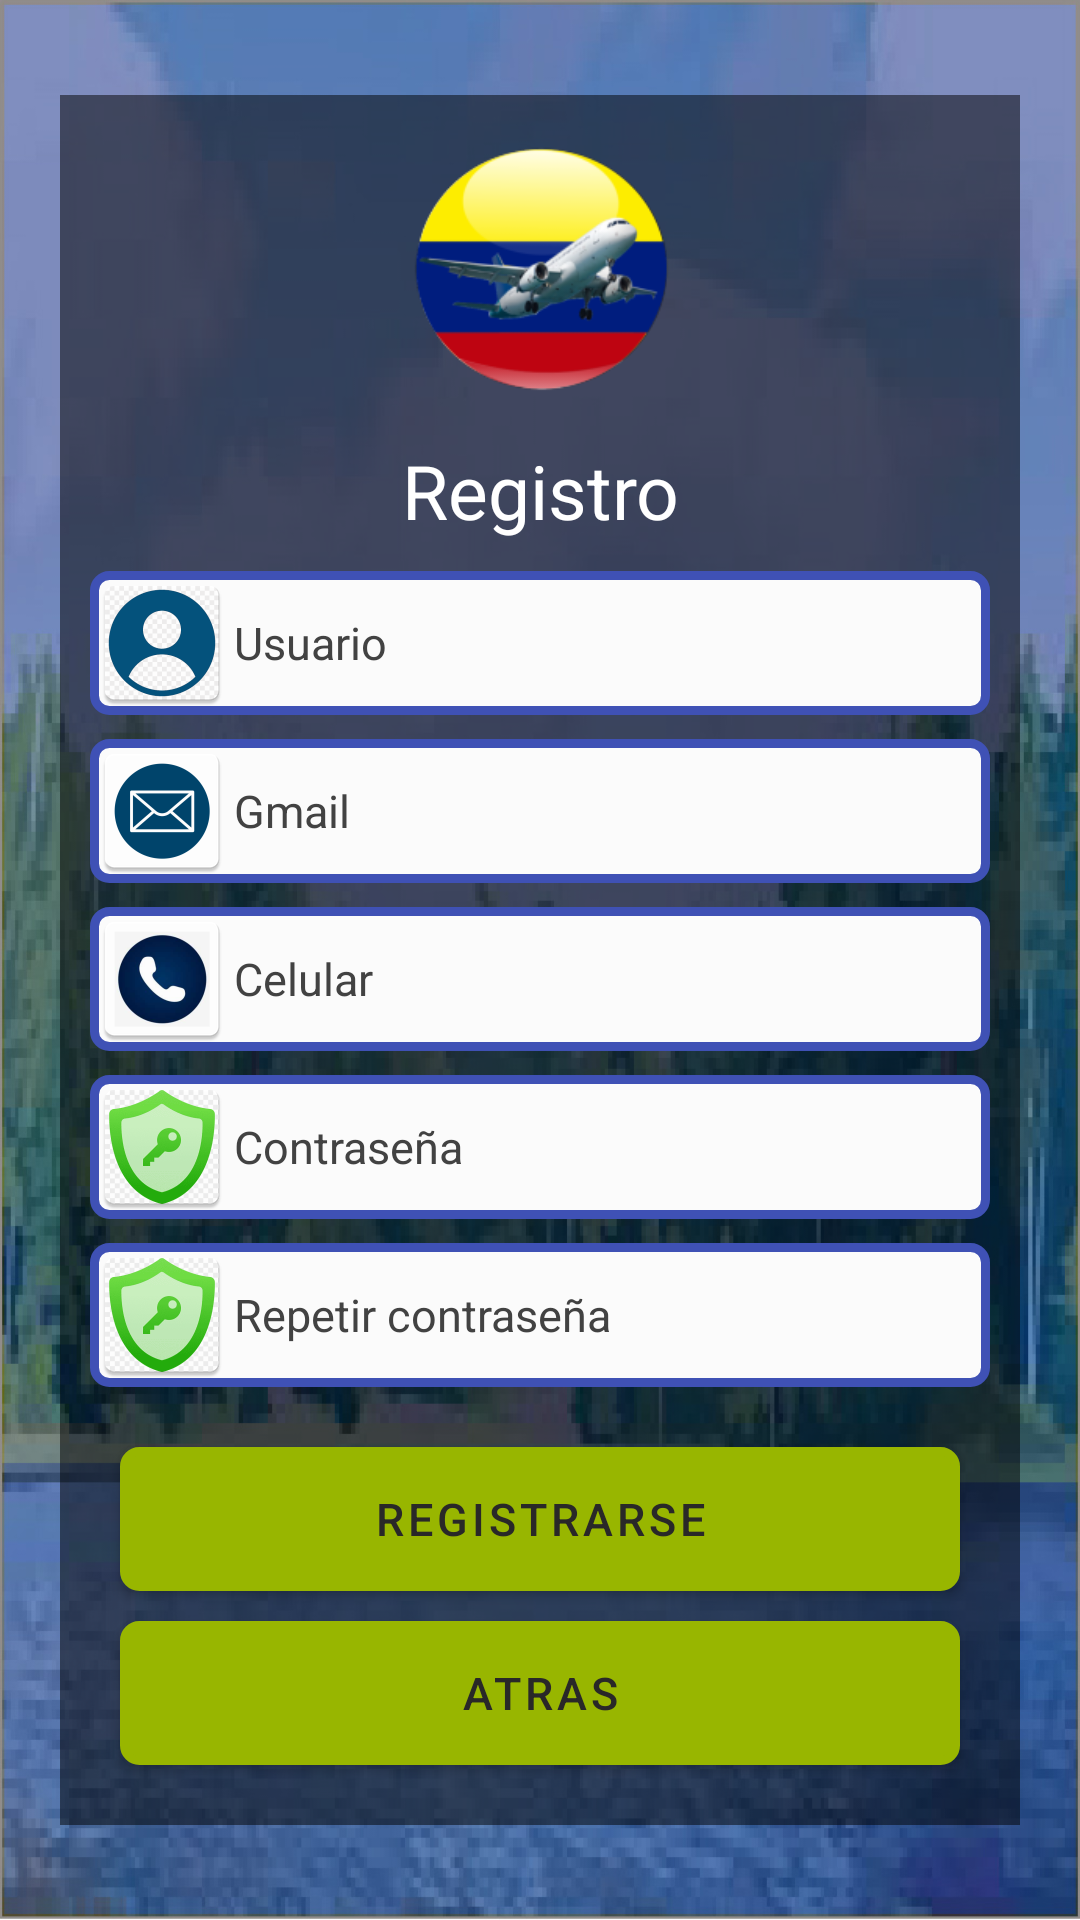

This screen was rendered from an Android layout file. Write that file and the resources it references.
<!-- AndroidManifest.xml: application theme Theme.MyApplication3 -->
<!-- res/layout/activity_registro.xml -->
<?xml version="1.0" encoding="utf-8"?>
<LinearLayout
    xmlns:android="http://schemas.android.com/apk/res/android"
    xmlns:app="http://schemas.android.com/apk/res-auto"
    xmlns:tools="http://schemas.android.com/tools"
    android:layout_width="match_parent"
    android:layout_height="match_parent"
    android:background="@drawable/fondo3"
    android:orientation="vertical"
    android:gravity="center_vertical"
    tools:context=".Registro">

    <LinearLayout
        android:layout_width="match_parent"
        android:layout_height="wrap_content"
        android:orientation="vertical"
        android:layout_marginRight="20sp"
        android:layout_marginLeft="20sp"
        android:gravity="center_horizontal"
        android:background="#80000000"
        >

        <ImageView
            android:id="@+id/imageView3"
            android:layout_width="100dp"
            android:layout_height="100dp"
            android:layout_marginBottom="5dp"
            android:contentDescription="@string/logo"
            app:layout_constraintBottom_toTopOf="@+id/et_user_registro"
            app:layout_constraintEnd_toEndOf="parent"
            app:layout_constraintHorizontal_bias="0.497"
            app:layout_constraintStart_toStartOf="parent"
            app:srcCompat="@mipmap/logo_001"
            tools:ignore="MissingConstraints"
            android:layout_marginTop="10sp"
            />

        <TextView
            android:layout_width="match_parent"
            android:layout_height="wrap_content"
            android:layout_marginBottom="10sp"
            android:gravity="center"
            android:text="Registro"
            android:textColor="#FFFFFF"
            android:textSize="25sp" />

        <EditText
            android:id="@+id/et_user_registro"
            android:layout_width="match_parent"
            android:layout_height="wrap_content"
            android:layout_marginBottom="8dp"
            android:background="@drawable/bordes_redondos_edti"
            android:drawableLeft="@mipmap/ic_launcher_user"
            android:ems="10"
            android:hint="@string/userName"
            android:layout_marginLeft="10sp"
            android:layout_marginRight="10sp"
            android:importantForAutofill="no"
            android:textColor="@color/black"
            android:inputType="textPersonName"
            android:textColorHint="@color/cardview_dark_background"
            android:textSize="15sp"
            tools:ignore="MissingConstraints"
            android:drawableStart="@mipmap/ic_launcher_user" />

        <EditText
            android:id="@+id/et_gmail_registro"
            android:layout_width="match_parent"
            android:layout_height="wrap_content"
            android:layout_marginBottom="8dp"
            android:background="@drawable/bordes_redondos_edti"
            android:drawableLeft="@mipmap/ic_launcher_correo"
            android:ems="10"
            android:hint="@string/txt_email"
            android:layout_marginLeft="10sp"
            android:layout_marginRight="10sp"
            android:importantForAutofill="no"
            android:inputType="textEmailAddress"
            android:textColor="#000000"
            android:textColorHint="@color/cardview_dark_background"
            android:textSize="15sp"
            tools:ignore="MissingConstraints"
            android:drawableStart="@mipmap/ic_launcher_correo" />

        <EditText
            android:id="@+id/et_telefono_registro"
            android:layout_width="match_parent"
            android:layout_height="wrap_content"
            android:layout_marginBottom="8dp"
            android:background="@drawable/bordes_redondos_edti"
            android:drawableLeft="@mipmap/ic_launcher_telefono"
            android:ems="10"
            android:hint="@string/txt_numero"
            android:importantForAutofill="no"
            android:inputType="phone"
            android:textColor="#000000"
            android:textColorHint="@color/cardview_dark_background"
            android:textSize="15sp"
            tools:ignore="MissingConstraints"
            android:drawableStart="@mipmap/ic_launcher_telefono"
            android:layout_marginLeft="10sp"
            android:layout_marginRight="10sp"
            />

        <EditText
            android:id="@+id/et_contraseña_registro"
            android:layout_width="match_parent"
            android:layout_height="wrap_content"
            android:layout_marginBottom="8dp"
            android:background="@drawable/bordes_redondos_edti"
            android:drawableLeft="@mipmap/ic_launcher_clave"
            android:ems="10"
            android:hint="@string/txt_password"
            android:importantForAutofill="no"
            android:inputType="textPassword"
            android:textColor="#000000"
            android:textColorHint="@color/cardview_dark_background"
            android:textSize="15sp"
            tools:ignore="MissingConstraints"
            android:drawableStart="@mipmap/ic_launcher_clave"
            android:layout_marginLeft="10sp"
            android:layout_marginRight="10sp"
            />

        <EditText
            android:id="@+id/et_r_password_registro"
            android:layout_width="match_parent"
            android:layout_height="wrap_content"
            android:layout_marginBottom="20dp"
            android:background="@drawable/bordes_redondos_edti"
            android:drawableLeft="@mipmap/ic_launcher_clave"
            android:ems="10"
            android:hint="@string/txt_repetir_password"
            android:importantForAutofill="no"
            android:inputType="textPassword"
            android:textColor="#000000"
            android:textColorHint="@color/cardview_dark_background"
            android:textSize="15sp"
            tools:ignore="MissingConstraints"
            android:drawableStart="@mipmap/ic_launcher_clave"
            android:layout_marginLeft="10sp"
            android:layout_marginRight="10sp"
            />

        <Button
            android:id="@+id/btn_registrarse_registro"
            android:layout_width="match_parent"
            android:layout_height="wrap_content"
            android:layout_marginLeft="20sp"
            android:layout_marginRight="20sp"
            android:layout_marginBottom="10dp"
            android:background="@drawable/bordes_redondos"
            android:fontFamily="sans-serif-medium"
            android:text="@string/btn_reg"
            android:textColor="#292828"
            android:textSize="15sp"
            tools:ignore="MissingConstraints"
            tools:targetApi="lollipop"
            />

        <Button
            android:id="@+id/btn_atras"
            android:layout_width="match_parent"
            android:layout_height="wrap_content"
            android:layout_marginLeft="20sp"
            android:layout_marginRight="20sp"
            android:layout_marginBottom="20sp"
            android:background="@drawable/bordes_redondos"
            android:fontFamily="sans-serif-medium"
            android:text="@string/btn_atras"
            android:textColor="#292828"
            android:textSize="15sp"
            tools:ignore="MissingConstraints"
            tools:targetApi="lollipop" />

    </LinearLayout>



</LinearLayout>
<!-- resources referenced by this layout -->
<resources>
  <color name="black">#FF000000</color>
  <!-- drawable bordes_redondos (drawable) -->
  <selector xmlns:android="http://schemas.android.com/apk/res/android" >
      <item >
          <shape android:shape="rectangle"  >
              <corners android:radius="5dip" />
              <stroke android:width="3dip" android:color="#6FCC03" />
              <solid android:color="#9ec46e" />
              
  
          </shape>
      </item>
  </selector>
  <!-- drawable bordes_redondos_edti (drawable) -->
  <selector xmlns:android="http://schemas.android.com/apk/res/android" >
      <item >
          <shape android:shape="rectangle"  >
              <corners android:radius="5dip" />
              <stroke android:width="3dip" android:color="#3F51B5" />
              <solid android:color="#FBFBFB" />
              
          </shape>
      </item>
  </selector>
  <!-- drawable fondo3: jpg bitmap (drawable, 276847 bytes) -->
  <!-- mipmap ic_launcher_clave: png bitmap (mipmap-hdpi, 5297 bytes) -->
  <!-- mipmap ic_launcher_correo: png bitmap (mipmap-hdpi, 2023 bytes) -->
  <!-- mipmap ic_launcher_telefono: png bitmap (mipmap-hdpi, 4452 bytes) -->
  <!-- mipmap ic_launcher_user: png bitmap (mipmap-hdpi, 4507 bytes) -->
  <!-- mipmap logo_001: png bitmap (mipmap-mdpi, 20319 bytes) -->
  <string name="btn_atras">Atras</string>
  <string name="btn_reg">Registrarse</string>
  <string name="logo">img_logo</string>
  <string name="txt_email">Gmail</string>
  <string name="txt_numero">Celular</string>
  <string name="txt_password">Contraseña</string>
  <string name="txt_repetir_password">Repetir contraseña</string>
  <string name="userName">Usuario</string>
  <style name="Theme.MyApplication3" parent="Theme.MaterialComponents.DayNight.DarkActionBar">
          
          <item name="colorPrimary">@color/verde</item>
          <item name="colorPrimaryVariant">@color/purple_700</item>
          <item name="colorOnPrimary">@color/black</item>
          
          <item name="colorSecondary">@color/teal_200</item>
          <item name="colorSecondaryVariant">@color/teal_700</item>
          <item name="colorOnSecondary">@color/verde</item>
          
          <item name="android:statusBarColor" tools:targetApi="l">?attr/colorPrimaryVariant</item>
          
      </style>
  <color name="verde">#98b600</color>
  <color name="purple_700">#4b7b00</color>
  <color name="teal_200">#FF03DAC5</color>
  <color name="teal_700">#FF018786</color>
</resources>
